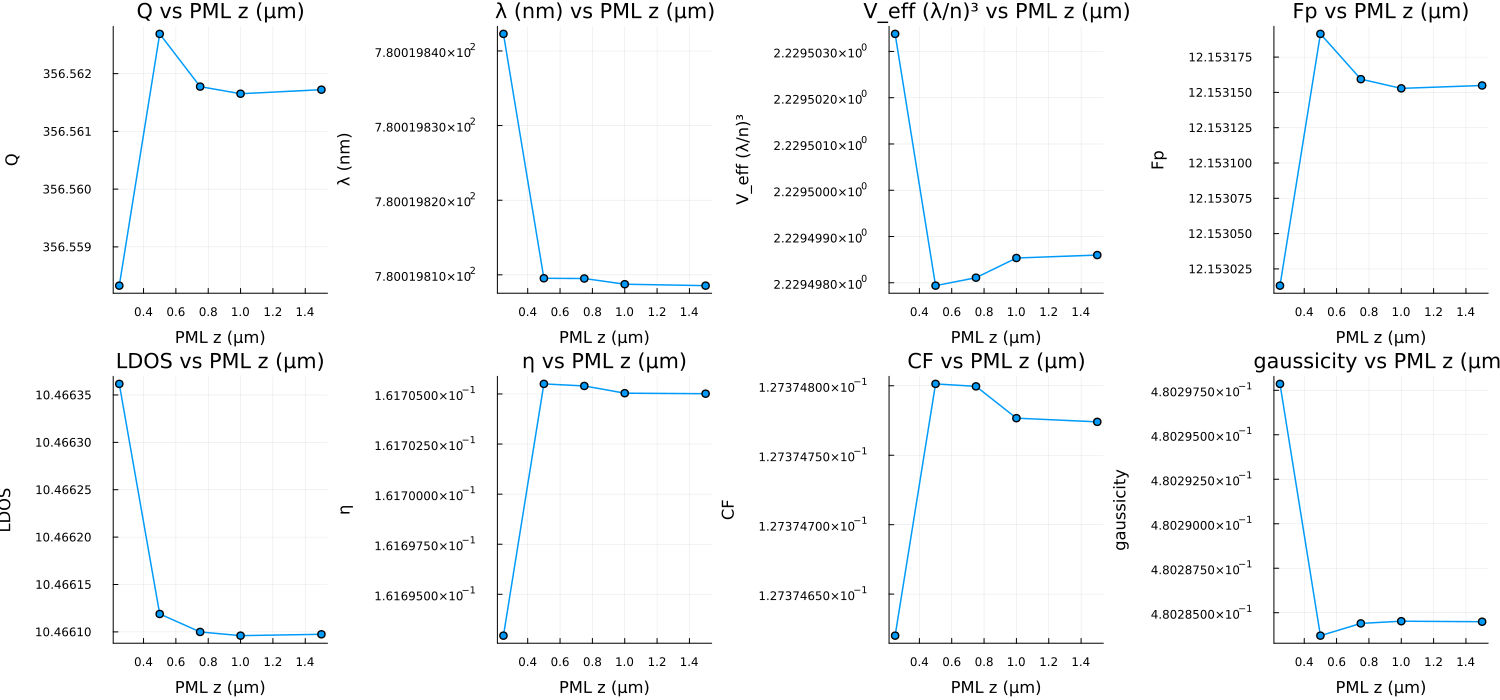

The table this chart was drawn from, first rows:
sweep, value, λ_nm, Q, V, Fp, Purcell, CF, η, gaussicity, Nρ, Nz, eig_s, eig_GB, drv_s, drv_GB, pml_frac, git, src_clean, version, date
PMLz, 0.25, 780, 356.6, 2.23, 12.15, 10.47, 0.1274, 0.1617, 0.4803, 890, 138, 7.37, 3.109, 8.452, 6.012, 0.007406, 752b75797d04b82ffb865b26b2a4a77551a64907, true, 0.6.0, 2026-10-20
PMLz, 0.5, 780, 356.6, 2.229, 12.15, 10.47, 0.1274, 0.1617, 0.4803, 890, 163, 9.885, 3.922, 11.89, 7.631, 0.0101, 752b75797d04b82ffb865b26b2a4a77551a64907, true, 0.6.0, 2026-10-20
PMLz, 0.75, 780, 356.6, 2.229, 12.15, 10.47, 0.1274, 0.1617, 0.4803, 890, 190, 11.25, 4.449, 12.81, 8.676, 0.01275, 752b75797d04b82ffb865b26b2a4a77551a64907, true, 0.6.0, 2026-10-20
PMLz, 1.0, 780, 356.6, 2.229, 12.15, 10.47, 0.1274, 0.1617, 0.4803, 890, 216, 14.5, 5.713, 17.44, 11.06, 0.01537, 752b75797d04b82ffb865b26b2a4a77551a64907, true, 0.6.0, 2026-10-20
PMLz, 1.5, 780, 356.6, 2.229, 12.15, 10.47, 0.1274, 0.1617, 0.4803, 890, 269, 19.54, 7.191, 22.32, 14.01, 0.02053, 752b75797d04b82ffb865b26b2a4a77551a64907, true, 0.6.0, 2026-10-20
